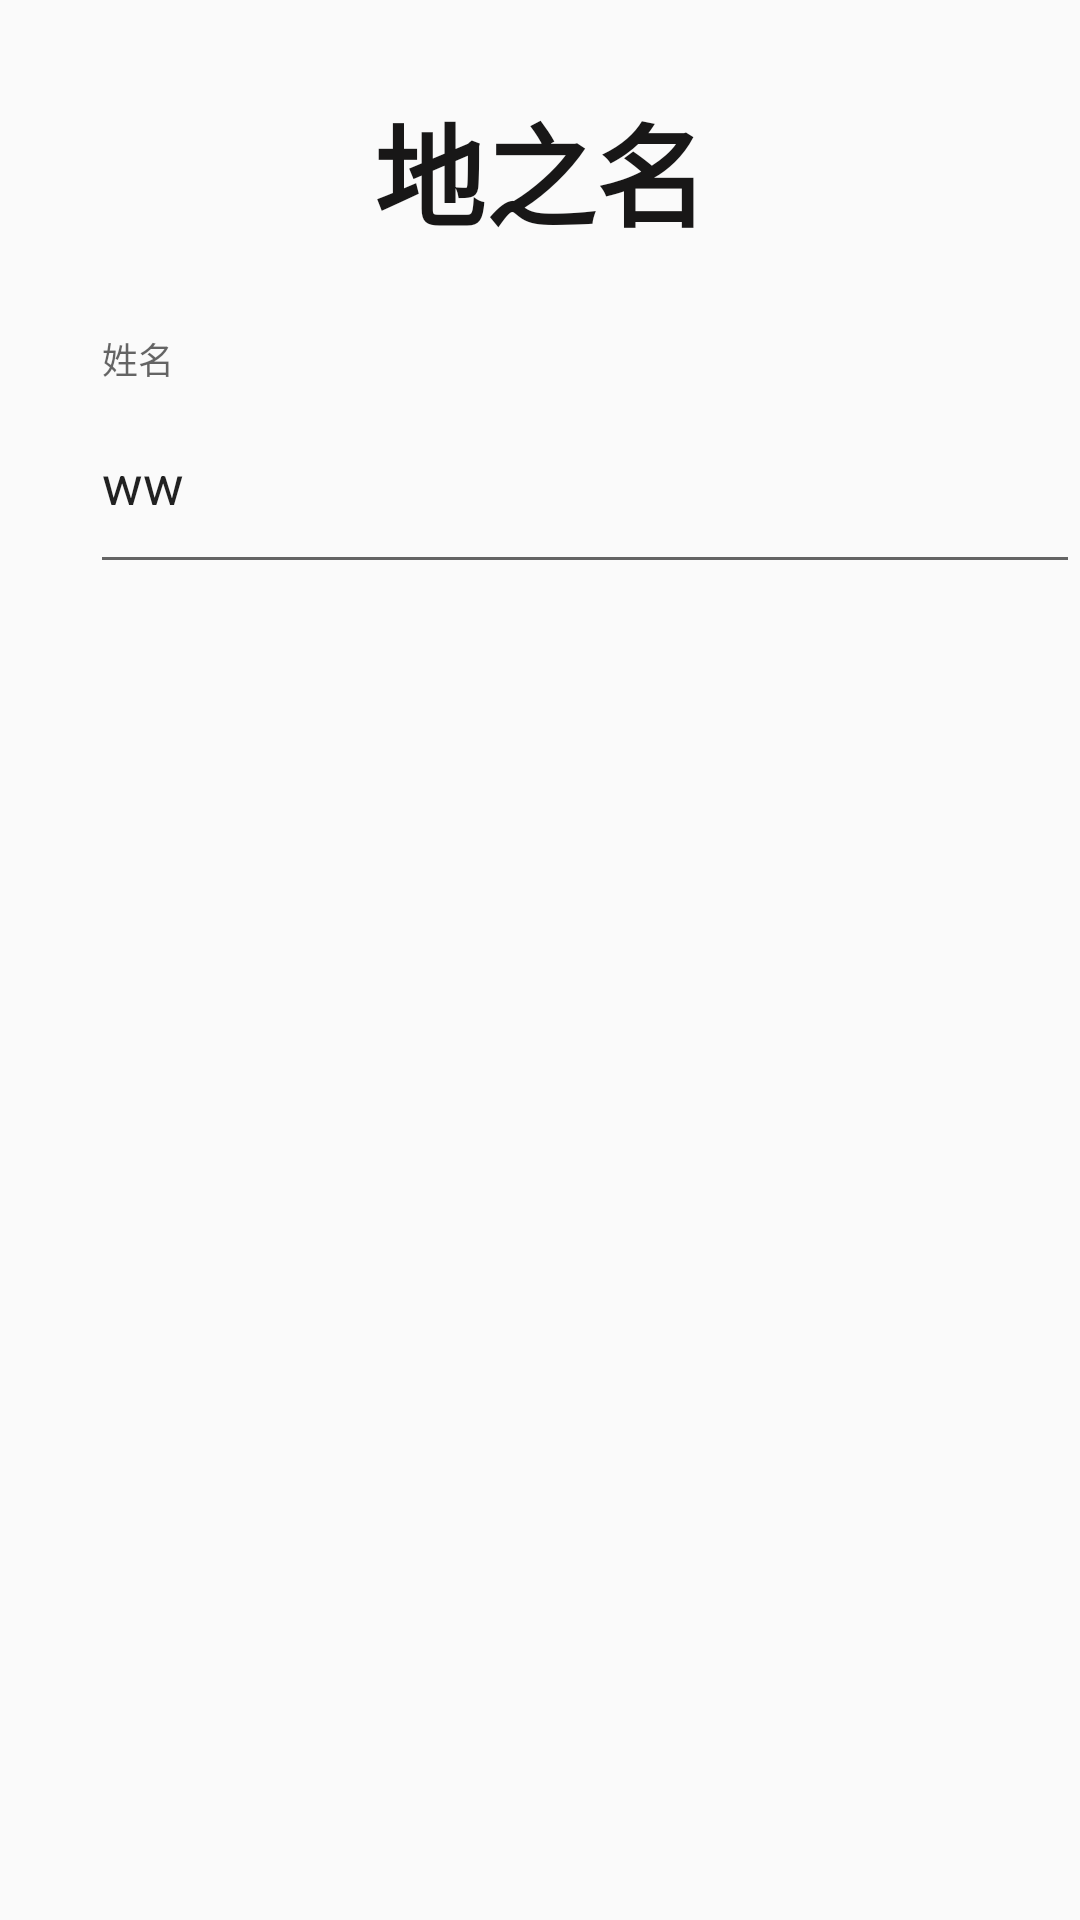

Android layout source for this screen:
<!-- AndroidManifest.xml: application theme AppTheme -->
<!-- res/layout/chip_login.xml -->
<?xml version="1.0" encoding="utf-8"?>
<LinearLayout android:layout_marginTop="35dp"
    xmlns:android="http://schemas.android.com/apk/res/android"
    android:orientation="vertical"
    android:layout_width="match_parent"
    android:layout_height="wrap_content"
    xmlns:app="http://schemas.android.com/apk/res-auto">

    <TextView
        android:layout_width="match_parent"
        android:layout_height="wrap_content"
        android:text="地之名"
        android:textSize="37sp"
        android:textStyle="bold"
        android:textColor="#181717"
        android:layout_margin="30dp"
        android:textAlignment="center"/>
    <android.support.design.widget.TextInputLayout
        android:layout_width="match_parent"
        android:layout_height="match_parent" >
   <EditText
       android:id="@+id/et_name"
       android:layout_width="match_parent"
       android:layout_height="70dp"
       android:layout_marginLeft="30dp"
       android:text="ww"
       android:hint="姓名"/>
    </android.support.design.widget.TextInputLayout>

    <android.support.design.widget.TextInputLayout
        android:layout_width="match_parent"
        app:passwordToggleEnabled="true"
        app:passwordToggleTint="@color/light_blue"
        app:passwordToggleTintMode="multiply"
        app:passwordToggleDrawable="@drawable/add"
        android:layout_height="wrap_content" >
        <EditText
            android:id="@+id/et_pwd"
            android:text="ww"
            android:layout_width="match_parent"
            android:layout_height="70dp"
            android:layout_marginLeft="30dp"
            android:hint="密码"/>
    </android.support.design.widget.TextInputLayout>
</LinearLayout >
<!-- resources referenced by this layout -->
<resources>
  <color name="light_blue">#83ded0</color>
  <style name="AppTheme" parent="Theme.AppCompat.Light.NoActionBar">
          
          <item name="colorPrimary">@color/colorPrimary</item>
          <item name="colorPrimaryDark">@color/colorPrimaryDark</item>
          <item name="colorAccent">@color/colorAccent</item>
      </style>
  <color name="colorPrimary">#3e859f</color>
  <color name="colorPrimaryDark">#3e859f</color>
  <color name="colorAccent">#333f56</color>
</resources>
